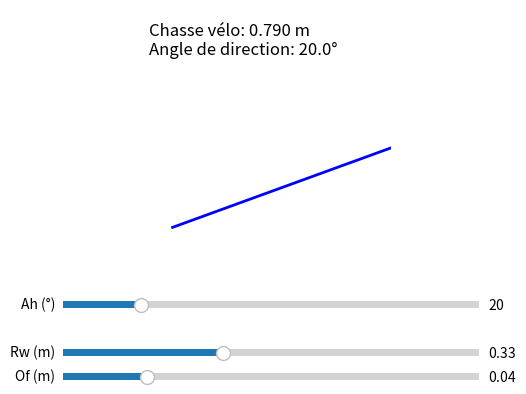

The matplotlib source for this figure:
from matplotlib import pyplot as plt
from matplotlib.widgets import Slider
import numpy as np

# initial parameters
Rw0 = 0.33   # wheel radius (m)
Of0 = 0.04   # fork offset (m)
Ah0 = 20     # head angle in degrees

def chasse_velo(Rw, Of, Ah_deg):
    Ah = np.deg2rad(Ah_deg)
    return (Rw * np.cos(Ah) - Of) / np.sin(Ah)

fig, ax = plt.subplots()
plt.subplots_adjust(bottom=0.35)

# We'll draw the segments in the update function
ax.set_xlim(-0.1, 0.6)
ax.set_ylim(-0.1, 0.6)
ax.set_aspect('equal')
ax.set_axis_off()

text = ax.text(0.05, 0.95, "", fontsize=12, va='top', ha='left', transform=ax.transAxes)

# Placeholders for the lines
segment_lines = [ax.plot([], [], 'b-', lw=2)[0] for _ in range(3)]

def update(val):
    Ah_deg = slider_Ah.val
    Rw = slider_Rw.val
    Of = slider_Of.val

    Ah = np.deg2rad(Ah_deg)
    zv = chasse_velo(Rw, Of, Ah_deg)

    # Segment 1: axis of the head tube (from (0,0) to intersection with ground)
    # Let's draw it from (0,0) to (x1, y1) where y1 = 0.5 (arbitrary), x1 = y1 / tan(Ah)
    y1 = 0.5
    x1 = y1 / np.tan(Ah)
    segment_lines[0].set_data([0, x1], [0, y1])

    # Segment 2: wheel contact point (vertical from (x1,0) to (x1, Rw))
    segment_lines[1].set_data([x1, x1], [0, Rw])

    # Segment 3: offset (horizontal from (x1,0) to (x1 + Of, 0))
    segment_lines[2].set_data([x1, x1 + Of], [0, 0])

    text.set_text(f"Chasse vélo: {zv:.3f} m\nAngle de direction: {Ah_deg:.1f}°")
    fig.canvas.draw_idle()

ax_Ah = plt.axes([0.2, 0.25, 0.65, 0.03])
ax_Rw = plt.axes([0.2, 0.15, 0.65, 0.03])
ax_Of = plt.axes([0.2, 0.10, 0.65, 0.03])

slider_Ah = Slider(ax_Ah, 'Ah (°)', 5, 85, valinit=Ah0)
slider_Rw = Slider(ax_Rw, 'Rw (m)', 0.1, 0.7, valinit=Rw0)
slider_Of = Slider(ax_Of, 'Of (m)', 0.0, 0.2, valinit=Of0)

slider_Ah.on_changed(update)
slider_Rw.on_changed(update)
slider_Of.on_changed(update)

update(None)

plt.show()
